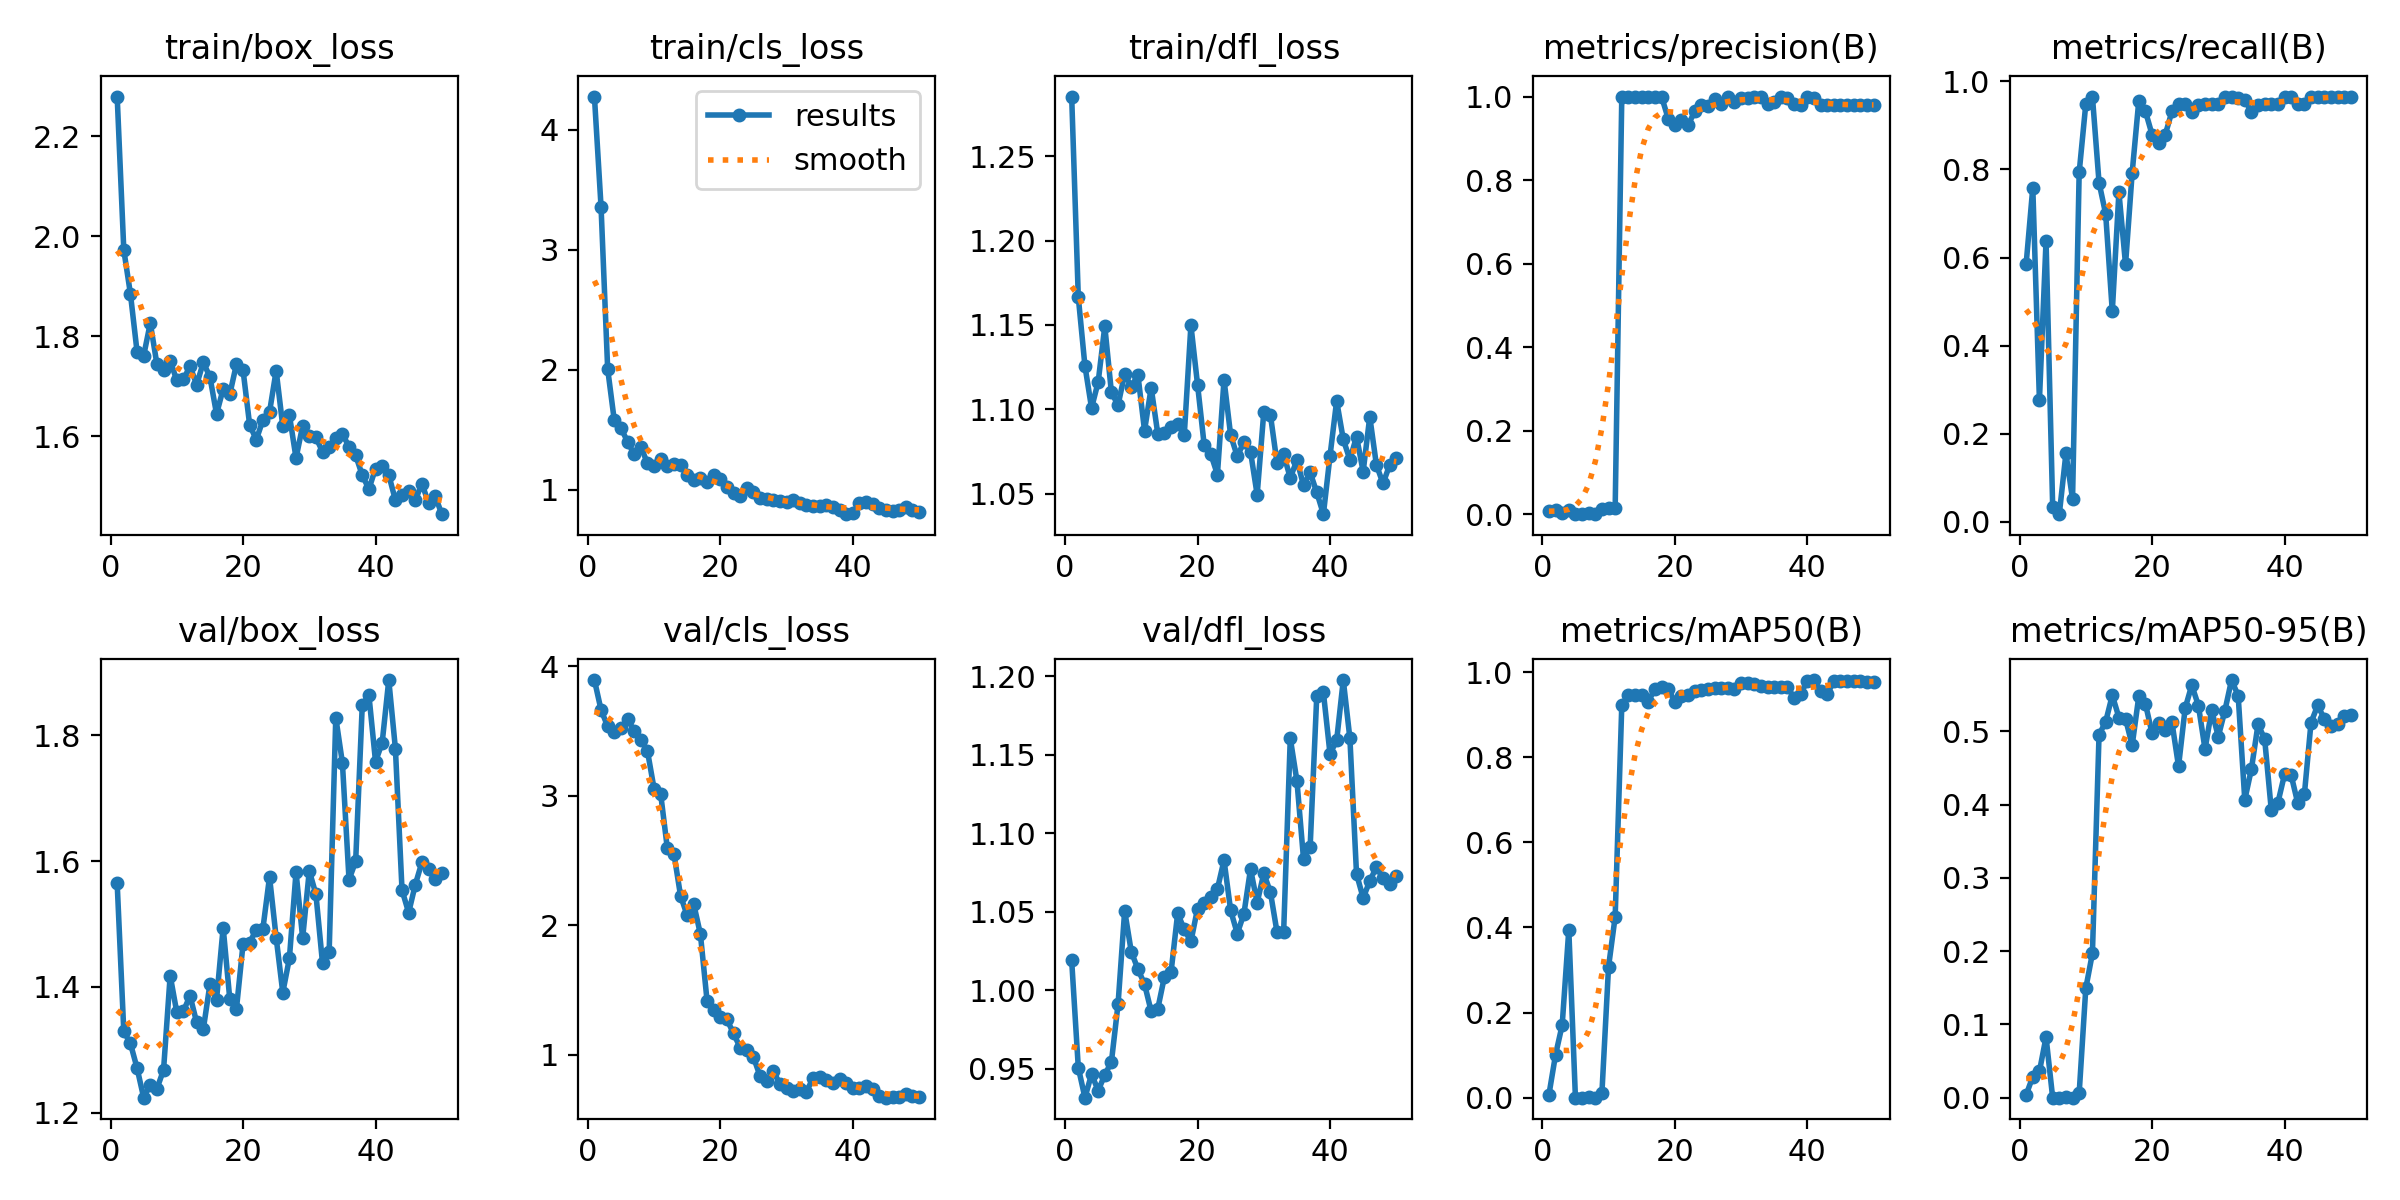

The table this chart was drawn from, first rows:
epoch, train/box_loss, train/cls_loss, train/dfl_loss, metrics/precision(B), metrics/recall(B), metrics/mAP50(B), metrics/mAP50-95(B), val/box_loss, val/cls_loss, val/dfl_loss, lr/pg0, lr/pg1, lr/pg2
1, 2.279, 4.277, 1.285, 0.00872, 0.5862, 0.00702, 0.00399, 1.565, 3.892, 1.019, 0.0001, 0.0001, 0.0001
2, 1.973, 3.358, 1.167, 0.01128, 0.7586, 0.1009, 0.02886, 1.329, 3.662, 0.9508, 0.0002156, 0.0002156, 0.0002156
3, 1.885, 2.005, 1.126, 0.0041, 0.2759, 0.1706, 0.03585, 1.31, 3.535, 0.9316, 0.0003265, 0.0003265, 0.0003265
4, 1.769, 1.576, 1.101, 0.00949, 0.6379, 0.3945, 0.08273, 1.271, 3.49, 0.9466, 0.0004327, 0.0004327, 0.0004327
5, 1.761, 1.512, 1.116, 0.00051, 0.03448, 0.00028, 7e-05, 1.224, 3.519, 0.9362, 0.0005341, 0.0005341, 0.0005341
6, 1.826, 1.4, 1.149, 0.00026, 0.01724, 0.00013, 7e-05, 1.245, 3.592, 0.9461, 0.0006307, 0.0006307, 0.0006307
7, 1.744, 1.293, 1.11, 0.00231, 0.1552, 0.0019, 0.00101, 1.238, 3.5, 0.9545, 0.0007226, 0.0007226, 0.0007226
8, 1.732, 1.357, 1.103, 0.00077, 0.05172, 0.00041, 0.00022, 1.268, 3.431, 0.9911, 0.0008097, 0.0008097, 0.0008097
9, 1.751, 1.221, 1.121, 0.01179, 0.7931, 0.01143, 0.00617, 1.418, 3.346, 1.051, 0.0008921, 0.0008921, 0.0008921
10, 1.712, 1.2, 1.113, 0.0141, 0.9483, 0.3076, 0.1493, 1.36, 3.054, 1.024, 0.0009697, 0.0009697, 0.0009697
11, 1.713, 1.259, 1.12, 0.01436, 0.9655, 0.4252, 0.197, 1.362, 3.013, 1.014, 0.001043, 0.001043, 0.001043
12, 1.74, 1.198, 1.087, 1, 0.7702, 0.9223, 0.4951, 1.386, 2.596, 1.004, 0.001111, 0.001111, 0.001111
13, 1.703, 1.214, 1.113, 1, 0.6989, 0.945, 0.5129, 1.343, 2.553, 0.9866, 0.001174, 0.001174, 0.001174
14, 1.748, 1.206, 1.085, 1, 0.4779, 0.9458, 0.5491, 1.333, 2.227, 0.9883, 0.001233, 0.001233, 0.001233
15, 1.719, 1.12, 1.086, 1, 0.7482, 0.9452, 0.5187, 1.404, 2.075, 1.009, 0.001287, 0.001287, 0.001287
16, 1.644, 1.079, 1.089, 1, 0.5844, 0.9302, 0.5169, 1.38, 2.161, 1.012, 0.001336, 0.001336, 0.001336
17, 1.694, 1.1, 1.092, 1, 0.7924, 0.9609, 0.4808, 1.494, 1.93, 1.049, 0.001366, 0.001366, 0.001366
18, 1.684, 1.06, 1.085, 1, 0.9558, 0.9653, 0.5474, 1.381, 1.417, 1.039, 0.001327, 0.001327, 0.001327
19, 1.744, 1.118, 1.15, 0.9474, 0.9322, 0.9611, 0.5376, 1.365, 1.349, 1.031, 0.001287, 0.001287, 0.001287
20, 1.732, 1.087, 1.115, 0.9314, 0.8793, 0.9299, 0.4973, 1.468, 1.292, 1.052, 0.001248, 0.001248, 0.001248
21, 1.622, 1.022, 1.079, 0.9432, 0.8597, 0.9444, 0.5111, 1.471, 1.272, 1.056, 0.001208, 0.001208, 0.001208
22, 1.593, 0.9749, 1.073, 0.9311, 0.8793, 0.9466, 0.5014, 1.491, 1.164, 1.059, 0.001168, 0.001168, 0.001168
23, 1.632, 0.9471, 1.061, 0.9643, 0.9316, 0.9543, 0.5126, 1.493, 1.055, 1.065, 0.001129, 0.001129, 0.001129
24, 1.648, 1.017, 1.117, 0.9799, 0.9483, 0.9575, 0.4521, 1.575, 1.034, 1.083, 0.001089, 0.001089, 0.001089
25, 1.731, 0.9817, 1.085, 0.9771, 0.9483, 0.9604, 0.5314, 1.478, 0.9825, 1.051, 0.00105, 0.00105, 0.00105
26, 1.62, 0.9307, 1.072, 0.9938, 0.931, 0.9618, 0.5628, 1.391, 0.8354, 1.036, 0.00101, 0.00101, 0.00101
27, 1.642, 0.9198, 1.081, 0.9821, 0.9463, 0.9628, 0.535, 1.446, 0.7957, 1.049, 0.0009704, 0.0009704, 0.0009704
28, 1.556, 0.9142, 1.075, 0.9989, 0.9483, 0.9627, 0.4756, 1.583, 0.8714, 1.077, 0.0009308, 0.0009308, 0.0009308
29, 1.621, 0.9013, 1.049, 0.9868, 0.9483, 0.961, 0.5286, 1.478, 0.7755, 1.056, 0.0008912, 0.0008912, 0.0008912
30, 1.601, 0.8972, 1.098, 0.9976, 0.9483, 0.9733, 0.4926, 1.585, 0.7416, 1.074, 0.0008516, 0.0008516, 0.0008516
31, 1.597, 0.9113, 1.097, 0.9963, 0.9655, 0.9735, 0.5282, 1.548, 0.7192, 1.062, 0.000812, 0.000812, 0.000812
32, 1.569, 0.8902, 1.068, 0.9993, 0.9655, 0.9715, 0.5698, 1.438, 0.7317, 1.037, 0.0007724, 0.0007724, 0.0007724
33, 1.578, 0.8695, 1.073, 1, 0.9623, 0.9668, 0.5486, 1.456, 0.7153, 1.037, 0.0007328, 0.0007328, 0.0007328
34, 1.596, 0.8641, 1.059, 0.9823, 0.9579, 0.9649, 0.4065, 1.829, 0.8179, 1.16, 0.0006932, 0.0006932, 0.0006932
35, 1.604, 0.8653, 1.07, 0.9865, 0.931, 0.9644, 0.4483, 1.756, 0.8289, 1.133, 0.0006536, 0.0006536, 0.0006536
36, 1.579, 0.8711, 1.055, 1, 0.9471, 0.9639, 0.5094, 1.571, 0.8008, 1.084, 0.000614, 0.000614, 0.000614
37, 1.562, 0.8528, 1.063, 0.9972, 0.9483, 0.9646, 0.4894, 1.6, 0.7831, 1.091, 0.0005744, 0.0005744, 0.0005744
38, 1.522, 0.8302, 1.051, 0.9821, 0.9479, 0.9397, 0.3926, 1.849, 0.8091, 1.188, 0.0005348, 0.0005348, 0.0005348
39, 1.494, 0.7948, 1.038, 0.9792, 0.9483, 0.9485, 0.4025, 1.864, 0.78, 1.19, 0.0004952, 0.0004952, 0.0004952
40, 1.535, 0.8022, 1.073, 0.9986, 0.9655, 0.979, 0.441, 1.758, 0.7391, 1.15, 0.0004556, 0.0004556, 0.0004556
41, 1.539, 0.885, 1.105, 0.9975, 0.9655, 0.9811, 0.4401, 1.788, 0.7417, 1.159, 0.000416, 0.000416, 0.000416
42, 1.522, 0.9002, 1.082, 0.9798, 0.9483, 0.9554, 0.4017, 1.888, 0.7563, 1.198, 0.0003764, 0.0003764, 0.0003764
43, 1.472, 0.8807, 1.07, 0.9803, 0.9483, 0.9475, 0.4142, 1.779, 0.7325, 1.16, 0.0003368, 0.0003368, 0.0003368
44, 1.483, 0.8469, 1.084, 0.9787, 0.9655, 0.9783, 0.5118, 1.554, 0.6814, 1.074, 0.0002972, 0.0002972, 0.0002972
45, 1.49, 0.8328, 1.063, 0.9798, 0.9655, 0.9788, 0.5351, 1.518, 0.6681, 1.059, 0.0002576, 0.0002576, 0.0002576
46, 1.472, 0.8242, 1.096, 0.9793, 0.9655, 0.9799, 0.5173, 1.563, 0.6762, 1.069, 0.000218, 0.000218, 0.000218
47, 1.505, 0.8282, 1.067, 0.9793, 0.9655, 0.9795, 0.5075, 1.598, 0.6772, 1.079, 0.0001784, 0.0001784, 0.0001784
48, 1.467, 0.8543, 1.056, 0.98, 0.9655, 0.9781, 0.5093, 1.587, 0.6934, 1.071, 0.0001388, 0.0001388, 0.0001388
49, 1.481, 0.8304, 1.067, 0.9803, 0.9655, 0.9777, 0.5206, 1.572, 0.6808, 1.067, 9.92e-05, 9.92e-05, 9.92e-05
50, 1.444, 0.8128, 1.071, 0.9805, 0.9655, 0.9771, 0.5219, 1.582, 0.6704, 1.073, 5.96e-05, 5.96e-05, 5.96e-05
